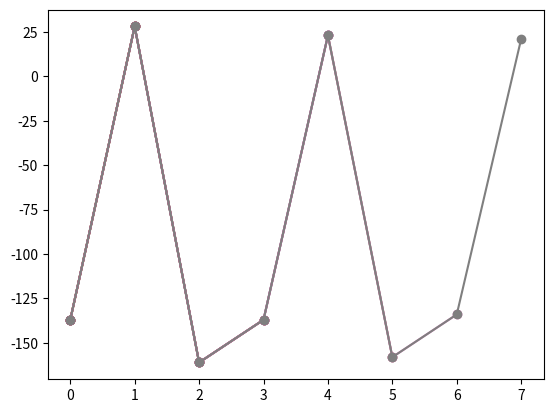

The script that saved this image:
import matplotlib.pyplot as plt

# 给定的列表
data = [-137, 28, -161, -137, 23, -158, -134, 21]

# 初始化空的折线图
plt.figure()

# 用于存储x和y坐标的列表
x_values = []
y_values = []

# 逐个遍历列表中的元素并更新折线图
for i, value in enumerate(data):
    x_values.append(i)  # x坐标使用索引
    y_values.append(value)

    # 绘制折线图
    plt.plot(x_values, y_values, marker='o')

    # 刷新画布
    plt.draw()
    plt.pause(0.5)  # 控制每次刷新之间的时间间隔，单位为秒

# 最后显示图形
plt.show()
